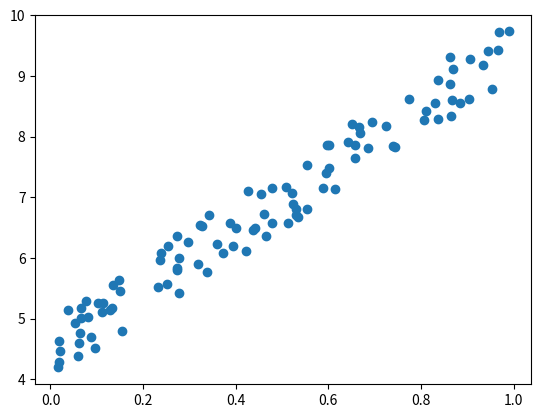

The script that saved this image:
#Import Libraries
import numpy as np #For Mathematic Usage
import matplotlib.pyplot as plt # to visual datas


# Add some  random values like X, Y
x = np.random.rand(100, 1) 
y = 4 + 5 * x + np.random.rand(100, 1)

plt.scatter(x, y)
plt.show()
